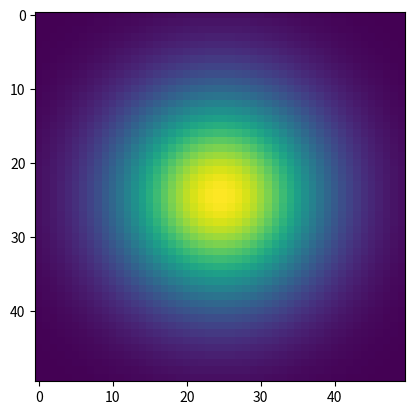

Here is the Python script that generated this plot:
import numpy as np
import matplotlib.pyplot as plt
from scipy.stats import multivariate_normal

# create 2 kernels
m1 = (50,50)
s1 = np.eye(2)*400
k1 = multivariate_normal(mean=m1, cov=s1)

m2 = (150,150)
s2 = np.eye(2)*400
k2 = multivariate_normal(mean=m2, cov=s2)

# create a grid of (x,y) coordinates at which to evaluate the kernels


x = np.arange(0,200)
y = np.arange(0,200)
xx, yy = np.meshgrid(x,y)

# evaluate kernels at grid points
xxyy = np.c_[xx.ravel(), yy.ravel()]

zz = np.zeros((xxyy.shape[0])).reshape(200,200)

x1lim = (0,100)
y1lim = (0,100)
x1res = x1lim[1] - x1lim[0]
y1res = x1res
x1 = np.linspace(x1lim[0], x1lim[1])
y1 = np.linspace(y1lim[0], y1lim[1])
xx1, yy1 = np.meshgrid(x1,y1)

# evaluate kernels at grid points
xxyy1 = np.c_[xx1.ravel(), yy1.ravel()]

zz1 = k1.pdf(xxyy1) + k2.pdf(xxyy1)
zz1 = zz1.reshape(50,50)
zz[100:150, 50:100] += zz1
plt.imshow(zz1); plt.show()